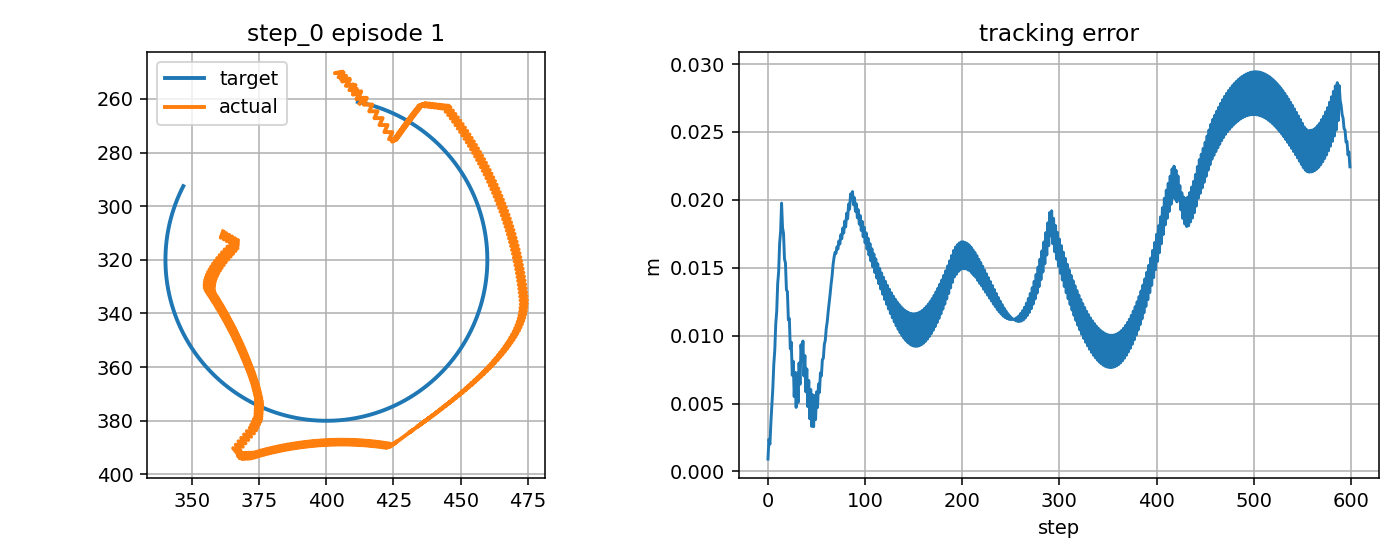

The data file committed next to this chart (first rows):
step, t, x_target_px, y_target_px, x_ee_px, y_ee_px, q1, q2, dq1, dq2, tau1, tau2, tau_pd1, tau_pd2, reward, ee_error_px, ee_error_m, q_error_norm, dq_error_norm, action_norm, action_saturation, tau_total_norm, tau_residual_norm, q_abs_max
0, 9.801, 411.7, 261.2, 412.4, 261.8, -2.143, 1.473, 0.1613, 0.3681, -0.5251, 1.132, -0.5148, 1.131, 0.945, 0.9165, 0.0009165, 0.00552, 0.3296, 0.002053, 0.0, 1.248, 0.01026, 2.143
1, 9.817, 412.2, 261.3, 413.9, 259.6, -2.128, 1.452, 0.8472, -1.299, -2.165, -1.983, -2.155, -1.984, 0.8748, 2.378, 0.002378, 0.02146, 1.534, 0.002099, 0.0, 2.936, 0.0105, 2.128
2, 9.834, 412.7, 261.4, 411.1, 260.1, -2.142, 1.458, -0.8195, 0.3681, -9.477, 12.14, -9.467, 12.14, 0.9269, 2.006, 0.002006, 0.01173, 0.9797, 0.002059, 0.0, 15.4, 0.0103, 2.142
3, 9.851, 413.2, 261.5, 412.6, 257.9, -2.128, 1.436, 0.8472, -1.299, 7.744, -1.371, 7.754, -1.372, 0.8213, 3.606, 0.003606, 0.03542, 1.538, 0.001949, 0.0, 7.865, 0.009745, 2.128
4, 9.867, 413.7, 261.6, 409.9, 258.4, -2.142, 1.442, -0.8195, 0.3681, -9.377, 12.76, -9.367, 12.75, 0.7739, 4.943, 0.004943, 0.02909, 0.9771, 0.002048, 0.0, 15.83, 0.01024, 2.142
5, 9.884, 414.1, 261.7, 411.3, 256.2, -2.128, 1.421, 0.8472, -1.299, 7.843, -0.755, 7.853, -0.7562, 0.7257, 6.13, 0.00613, 0.05157, 1.541, 0.001939, 0.0, 7.879, 0.009695, 2.128
6, 9.901, 414.6, 261.8, 408.6, 256.8, -2.141, 1.427, -0.8195, 0.3681, -9.279, 13.37, -9.269, 13.37, 0.6448, 7.892, 0.007892, 0.04655, 0.9746, 0.002039, 0.0, 16.28, 0.01019, 2.141
7, 9.917, 415.1, 261.9, 410, 254.6, -2.127, 1.405, 0.8472, -1.299, 7.94, -0.1352, 7.949, -0.1364, 0.6132, 8.922, 0.008922, 0.06846, 1.545, 0.001929, 0.0, 7.941, 0.009644, 2.127
8, 9.934, 415.6, 262.1, 407.2, 255.1, -2.141, 1.411, -0.8195, 0.3681, -9.184, 14, -9.174, 13.99, 0.519, 10.85, 0.01085, 0.06411, 0.972, 0.002029, 0.0, 16.74, 0.01015, 2.141
9, 9.951, 416.1, 262.2, 408.7, 253, -2.127, 1.39, 0.8472, -1.299, 8.034, 0.4883, 8.044, 0.487, 0.4943, 11.8, 0.0118, 0.08572, 1.549, 0.001919, 0.0, 8.049, 0.009595, 2.127
10, 9.967, 416.6, 262.3, 405.9, 253.5, -2.14, 1.396, -0.8195, 0.3681, -9.09, 14.62, -9.08, 14.62, 0.3931, 13.83, 0.01383, 0.08178, 0.9694, 0.002019, 0.0, 17.22, 0.0101, 2.14
11, 9.984, 417, 262.5, 407.3, 251.4, -2.126, 1.374, 0.8472, -1.299, 8.126, 1.116, 8.136, 1.114, 0.3718, 14.72, 0.01472, 0.1032, 1.553, 0.001911, 0.0, 8.202, 0.009555, 2.126
12, 10, 417.5, 262.6, 404.5, 251.9, -2.14, 1.38, -0.8195, 0.3681, -8.999, 15.25, -8.989, 15.25, -0.734, 16.81, 0.01681, 0.09956, 0.9669, 0.00201, 0.0, 17.71, 0.01005, 2.14
13, 10.02, 418, 262.8, 406, 249.8, -2.126, 1.359, 0.8472, -1.29, 8.216, 1.746, 8.225, 1.745, -0.7521, 17.65, 0.01765, 0.1207, 1.549, 0.001904, 0.0, 8.4, 0.00952, 2.126
14, 10.03, 418.5, 262.9, 403.2, 250.4, -2.139, 1.365, -0.8195, 0.3771, -8.911, 15.81, -8.901, 15.8, -0.8602, 19.76, 0.01976, 0.1171, 0.9672, 0.002001, 0.0, 18.14, 0.01, 2.139
15, 10.05, 418.9, 263.1, 406.4, 250.2, -2.125, 1.362, 0.8472, -0.1652, 8.304, 2.299, 8.313, 2.298, -0.7107, 17.96, 0.01796, 0.1196, 0.7869, 0.001898, 0.0, 8.616, 0.009488, 2.125
16, 10.07, 419.4, 263.2, 405.4, 252.7, -2.139, 1.387, -0.8195, 1.501, -8.811, 6.794, -8.801, 6.793, -0.7117, 17.53, 0.01753, 0.09808, 1.698, 0.002071, 0.0, 11.13, 0.01036, 2.139
17, 10.08, 419.9, 263.4, 408.7, 252.5, -2.125, 1.384, 0.8472, -0.1652, 8.416, -7.353, 8.425, -7.355, -0.6087, 15.65, 0.01565, 0.09988, 0.7894, 0.00197, 0.0, 11.18, 0.009849, 2.125
18, 10.1, 420.4, 263.6, 407.7, 255, -2.138, 1.409, -0.8195, 1.501, -8.7, 6.139, -8.69, 6.138, -0.6202, 15.34, 0.01534, 0.07966, 1.695, 0.002074, 0.0, 10.65, 0.01037, 2.138
19, 10.12, 420.8, 263.7, 410.9, 254.8, -2.124, 1.407, 0.8472, -0.1652, 8.526, -8.007, 8.535, -8.008, 0.4909, 13.38, 0.01338, 0.08055, 0.7919, 0.001975, 0.0, 11.7, 0.009873, 2.124
20, 10.13, 421.3, 263.9, 409.8, 257.3, -2.138, 1.432, -0.8195, 1.501, -8.591, 5.487, -8.581, 5.486, 0.4654, 13.24, 0.01324, 0.06236, 1.691, 0.002077, 0.0, 10.19, 0.01039, 2.138
21, 10.15, 421.8, 264.1, 413, 257.2, -2.124, 1.429, 0.8472, -0.1652, 8.633, -8.658, 8.643, -8.659, 0.5875, 11.16, 0.01116, 0.06174, 0.7943, 0.00198, 0.0, 12.23, 0.009899, 2.124
22, 10.17, 422.2, 264.3, 411.9, 259.7, -2.137, 1.454, -0.8195, 1.501, -8.485, 4.838, -8.475, 4.837, 0.5425, 11.27, 0.01127, 0.04725, 1.687, 0.00208, 0.0, 9.767, 0.0104, 2.137
23, 10.18, 422.7, 264.5, 415.1, 259.6, -2.123, 1.451, 0.8472, -0.1652, 8.737, -9.304, 8.747, -9.305, 0.6796, 9.033, 0.009033, 0.04399, 0.7968, 0.001984, 0.0, 12.76, 0.009922, 2.123
24, 10.2, 423.2, 264.7, 414, 262.2, -2.137, 1.476, -0.8195, 1.501, -8.382, 4.193, -8.371, 4.192, 0.607, 9.516, 0.009516, 0.03693, 1.684, 0.002081, 0.0, 9.372, 0.0104, 2.137
25, 10.22, 423.6, 264.8, 417.1, 262.1, -2.123, 1.474, 0.8472, -0.1652, 8.84, -9.948, 8.85, -9.949, 0.7636, 7.084, 0.007084, 0.02905, 0.7994, 0.001988, 0.0, 13.31, 0.009938, 2.123
26, 10.23, 424.1, 265, 416, 264.7, -2.137, 1.499, -0.8195, 1.501, -8.281, 3.55, -8.27, 3.55, 0.6518, 8.122, 0.008122, 0.03563, 1.68, 0.002082, 0.0, 9.01, 0.01041, 2.137
27, 10.25, 424.5, 265.2, 419.1, 264.6, -2.122, 1.496, 0.8472, -0.1652, 8.94, -10.59, 8.949, -10.59, 0.8306, 5.513, 0.005513, 0.02288, 0.8019, 0.001991, 0.0, 13.86, 0.009955, 2.122
28, 10.27, 425, 265.5, 417.9, 267.2, -2.136, 1.521, -0.8195, 1.501, -8.182, 2.911, -8.172, 2.911, 0.6683, 7.301, 0.007301, 0.04399, 1.677, 0.002083, 0.0, 8.685, 0.01041, 2.136
29, 10.28, 425.4, 265.7, 421, 267.2, -2.122, 1.518, 0.8472, -0.1652, 9.037, -11.23, 9.047, -11.23, 0.861, 4.719, 0.004719, 0.03101, 0.8044, 0.001996, 0.0, 14.41, 0.00998, 2.122
30, 10.3, 425.9, 265.9, 419.8, 269.8, -2.136, 1.543, -0.8195, 1.501, -8.086, 2.276, -8.076, 2.275, 0.6525, 7.253, 0.007253, 0.05786, 1.673, 0.002084, 0.0, 8.4, 0.01042, 2.136
31, 10.32, 426.3, 266.1, 422.8, 269.8, -2.122, 1.54, 0.8472, -0.1652, 9.131, -11.86, 9.141, -11.86, 0.8358, 5.083, 0.005083, 0.04631, 0.8069, 0.002002, 0.0, 14.97, 0.01001, 2.122
32, 10.33, 426.8, 266.3, 421.6, 272.4, -2.135, 1.565, -0.8195, 1.501, -7.993, 1.643, -7.982, 1.643, 0.6111, 7.993, 0.007993, 0.07412, 1.669, 0.002087, 0.0, 8.16, 0.01043, 2.135
33, 10.35, 427.2, 266.5, 424.6, 272.4, -2.121, 1.563, 0.8472, -0.1652, 9.224, -12.49, 9.234, -12.49, 0.7669, 6.414, 0.006414, 0.06371, 0.8094, 0.002008, 0.0, 15.53, 0.01004, 2.121
34, 10.37, 427.7, 266.8, 423.4, 275, -2.135, 1.588, -0.8195, 1.501, -7.902, 1.013, -7.891, 1.013, 0.5513, 9.339, 0.009339, 0.09144, 1.666, 0.002089, 0.0, 7.967, 0.01044, 2.135
35, 10.38, 428.1, 267, 426.3, 275.1, -2.121, 1.585, 0.8472, -0.1652, 9.313, -13.12, 9.323, -13.12, 0.6779, 8.258, 0.008258, 0.08181, 0.8119, 0.002015, 0.0, 16.09, 0.01007, 2.121
36, 10.4, 428.6, 267.2, 424.5, 275.9, -2.132, 1.595, -0.6731, 0.5827, -7.813, 0.3868, -7.803, 0.3863, 0.5708, 9.608, 0.009608, 0.09449, 0.8924, 0.002089, 0.0, 7.823, 0.01045, 2.132
37, 10.42, 429, 267.5, 426.9, 274.2, -2.115, 1.577, 0.9936, -1.084, 7.841, -5.865, 7.851, -5.865, 0.7604, 7.033, 0.007033, 0.06997, 1.5, 0.001964, 0.0, 9.792, 0.009819, 2.115
38, 10.43, 429.4, 267.7, 425.1, 275.1, -2.126, 1.586, -0.6731, 0.5827, -9.382, 8.172, -9.372, 8.172, 0.6147, 8.537, 0.008537, 0.08287, 0.8894, 0.002005, 0.0, 12.44, 0.01002, 2.126
39, 10.45, 429.9, 268, 427.5, 273.3, -2.11, 1.568, 0.9936, -1.084, 7.735, -5.428, 7.745, -5.429, 0.8124, 5.859, 0.005859, 0.05811, 1.503, 0.001957, 0.0, 9.45, 0.009785, 2.11
40, 10.47, 430.3, 268.2, 425.7, 274.2, -2.121, 1.578, -0.6731, 0.5827, -9.488, 8.611, -9.478, 8.61, 0.6538, 7.554, 0.007554, 0.07129, 0.8864, 0.001997, 0.0, 12.81, 0.009986, 2.121
41, 10.48, 430.7, 268.5, 428.2, 272.5, -2.105, 1.56, 0.9936, -1.084, 7.628, -4.988, 7.638, -4.989, 0.8601, 4.779, 0.004779, 0.04631, 1.507, 0.00195, 0.0, 9.114, 0.009751, 2.105
42, 10.5, 431.2, 268.7, 426.3, 273.3, -2.116, 1.57, -0.6731, 0.5827, -9.596, 9.053, -9.586, 9.052, 0.6862, 6.703, 0.006703, 0.05986, 0.8835, 0.001991, 0.0, 13.19, 0.009953, 2.116
43, 10.52, 431.6, 269, 428.8, 271.6, -2.099, 1.551, 0.9936, -1.084, 7.518, -4.544, 7.528, -4.545, 0.8988, 3.88, 0.00388, 0.03472, 1.51, 0.001943, 0.0, 8.785, 0.009716, 2.099
44, 10.53, 432, 269.3, 426.9, 272.5, -2.11, 1.561, -0.6731, 0.5827, -9.707, 9.498, -9.697, 9.497, 0.7102, 6.044, 0.006044, 0.04877, 0.8806, 0.001984, 0.0, 13.58, 0.00992, 2.11
45, 10.55, 432.4, 269.5, 429.4, 270.8, -2.094, 1.543, 0.9936, -1.084, 7.407, -4.098, 7.417, -4.099, 0.9203, 3.324, 0.003324, 0.02386, 1.513, 0.001936, 0.0, 8.465, 0.009682, 2.094
46, 10.57, 432.9, 269.8, 427.5, 271.6, -2.105, 1.553, -0.6731, 0.5827, -9.819, 9.946, -9.81, 9.946, 0.7244, 5.652, 0.005652, 0.03842, 0.8777, 0.001977, 0.0, 13.98, 0.009886, 2.105
47, 10.58, 433.3, 270.1, 430, 270, -2.089, 1.535, 0.9936, -1.084, 7.293, -3.648, 7.303, -3.649, 0.9147, 3.297, 0.003297, 0.01562, 1.517, 0.001929, 0.0, 8.155, 0.009647, 2.089
48, 10.6, 433.7, 270.4, 428.1, 270.8, -2.1, 1.544, -0.6731, 0.5827, -9.934, 10.4, -9.924, 10.4, 0.729, 5.587, 0.005587, 0.02974, 0.8748, 0.00197, 0.0, 14.38, 0.009852, 2.1
49, 10.62, 434.1, 270.6, 430.6, 269.1, -2.083, 1.526, 0.9936, -1.084, 7.178, -3.194, 7.187, -3.195, 0.8822, 3.818, 0.003818, 0.01541, 1.52, 0.001922, 0.0, 7.856, 0.009612, 2.083
50, 10.63, 434.5, 270.9, 428.7, 270, -2.094, 1.536, -0.6731, 0.5827, -10.05, 10.85, -10.04, 10.85, 0.7232, 5.865, 0.005865, 0.02474, 0.8719, 0.001963, 0.0, 14.79, 0.009817, 2.094
51, 10.65, 434.9, 271.2, 431.2, 268.3, -2.078, 1.518, 0.9936, -1.084, 7.06, -2.738, 7.069, -2.739, 0.8333, 4.715, 0.004715, 0.02363, 1.523, 0.001916, 0.0, 7.572, 0.009578, 2.078
52, 10.67, 435.3, 271.5, 429.3, 269.1, -2.089, 1.528, -0.6731, 0.5827, -10.17, 11.31, -10.16, 11.31, 0.7062, 6.447, 0.006447, 0.02582, 0.8691, 0.001958, 0.0, 15.21, 0.009791, 2.089
53, 10.68, 435.7, 271.8, 431.8, 267.5, -2.073, 1.51, 0.9936, -1.084, 6.94, -2.279, 6.95, -2.28, 0.7772, 5.821, 0.005821, 0.03485, 1.526, 0.001909, 0.0, 7.305, 0.009543, 2.073
54, 10.7, 436.1, 272.1, 430, 268.3, -2.084, 1.519, -0.6731, 0.5827, -10.29, 11.77, -10.28, 11.77, 0.6785, 7.263, 0.007263, 0.0325, 0.8662, 0.001954, 0.0, 15.63, 0.009768, 2.084
55, 10.72, 436.5, 272.4, 432.5, 266.7, -2.067, 1.501, 0.9936, -1.084, 6.818, -1.816, 6.828, -1.817, 0.7183, 7.042, 0.007042, 0.04706, 1.53, 0.001902, 0.0, 7.056, 0.009508, 2.067
56, 10.73, 436.9, 272.7, 430.6, 267.5, -2.078, 1.511, -0.6731, 0.5827, -10.41, 12.24, -10.4, 12.23, 0.6424, 8.248, 0.008248, 0.0423, 0.8634, 0.001949, 0.0, 16.07, 0.009745, 2.078
57, 10.75, 437.3, 273, 433.1, 265.9, -2.062, 1.493, 0.9936, -1.084, 6.695, -1.351, 6.704, -1.352, 0.6579, 8.331, 0.008331, 0.05971, 1.533, 0.001897, 0.0, 6.83, 0.009483, 2.062
58, 10.77, 437.7, 273.3, 431.2, 266.6, -2.073, 1.503, -0.6731, 0.5827, -10.54, 12.7, -10.53, 12.7, 0.5998, 9.351, 0.009351, 0.05361, 0.8607, 0.001944, 0.0, 16.5, 0.009722, 2.073
59, 10.78, 438.1, 273.6, 433.7, 265, -2.057, 1.485, 0.9936, -1.084, 6.569, -0.8821, 6.578, -0.8832, 0.5966, 9.664, 0.009664, 0.07264, 1.536, 0.001893, 0.0, 6.628, 0.009465, 2.057
... 540 more rows
